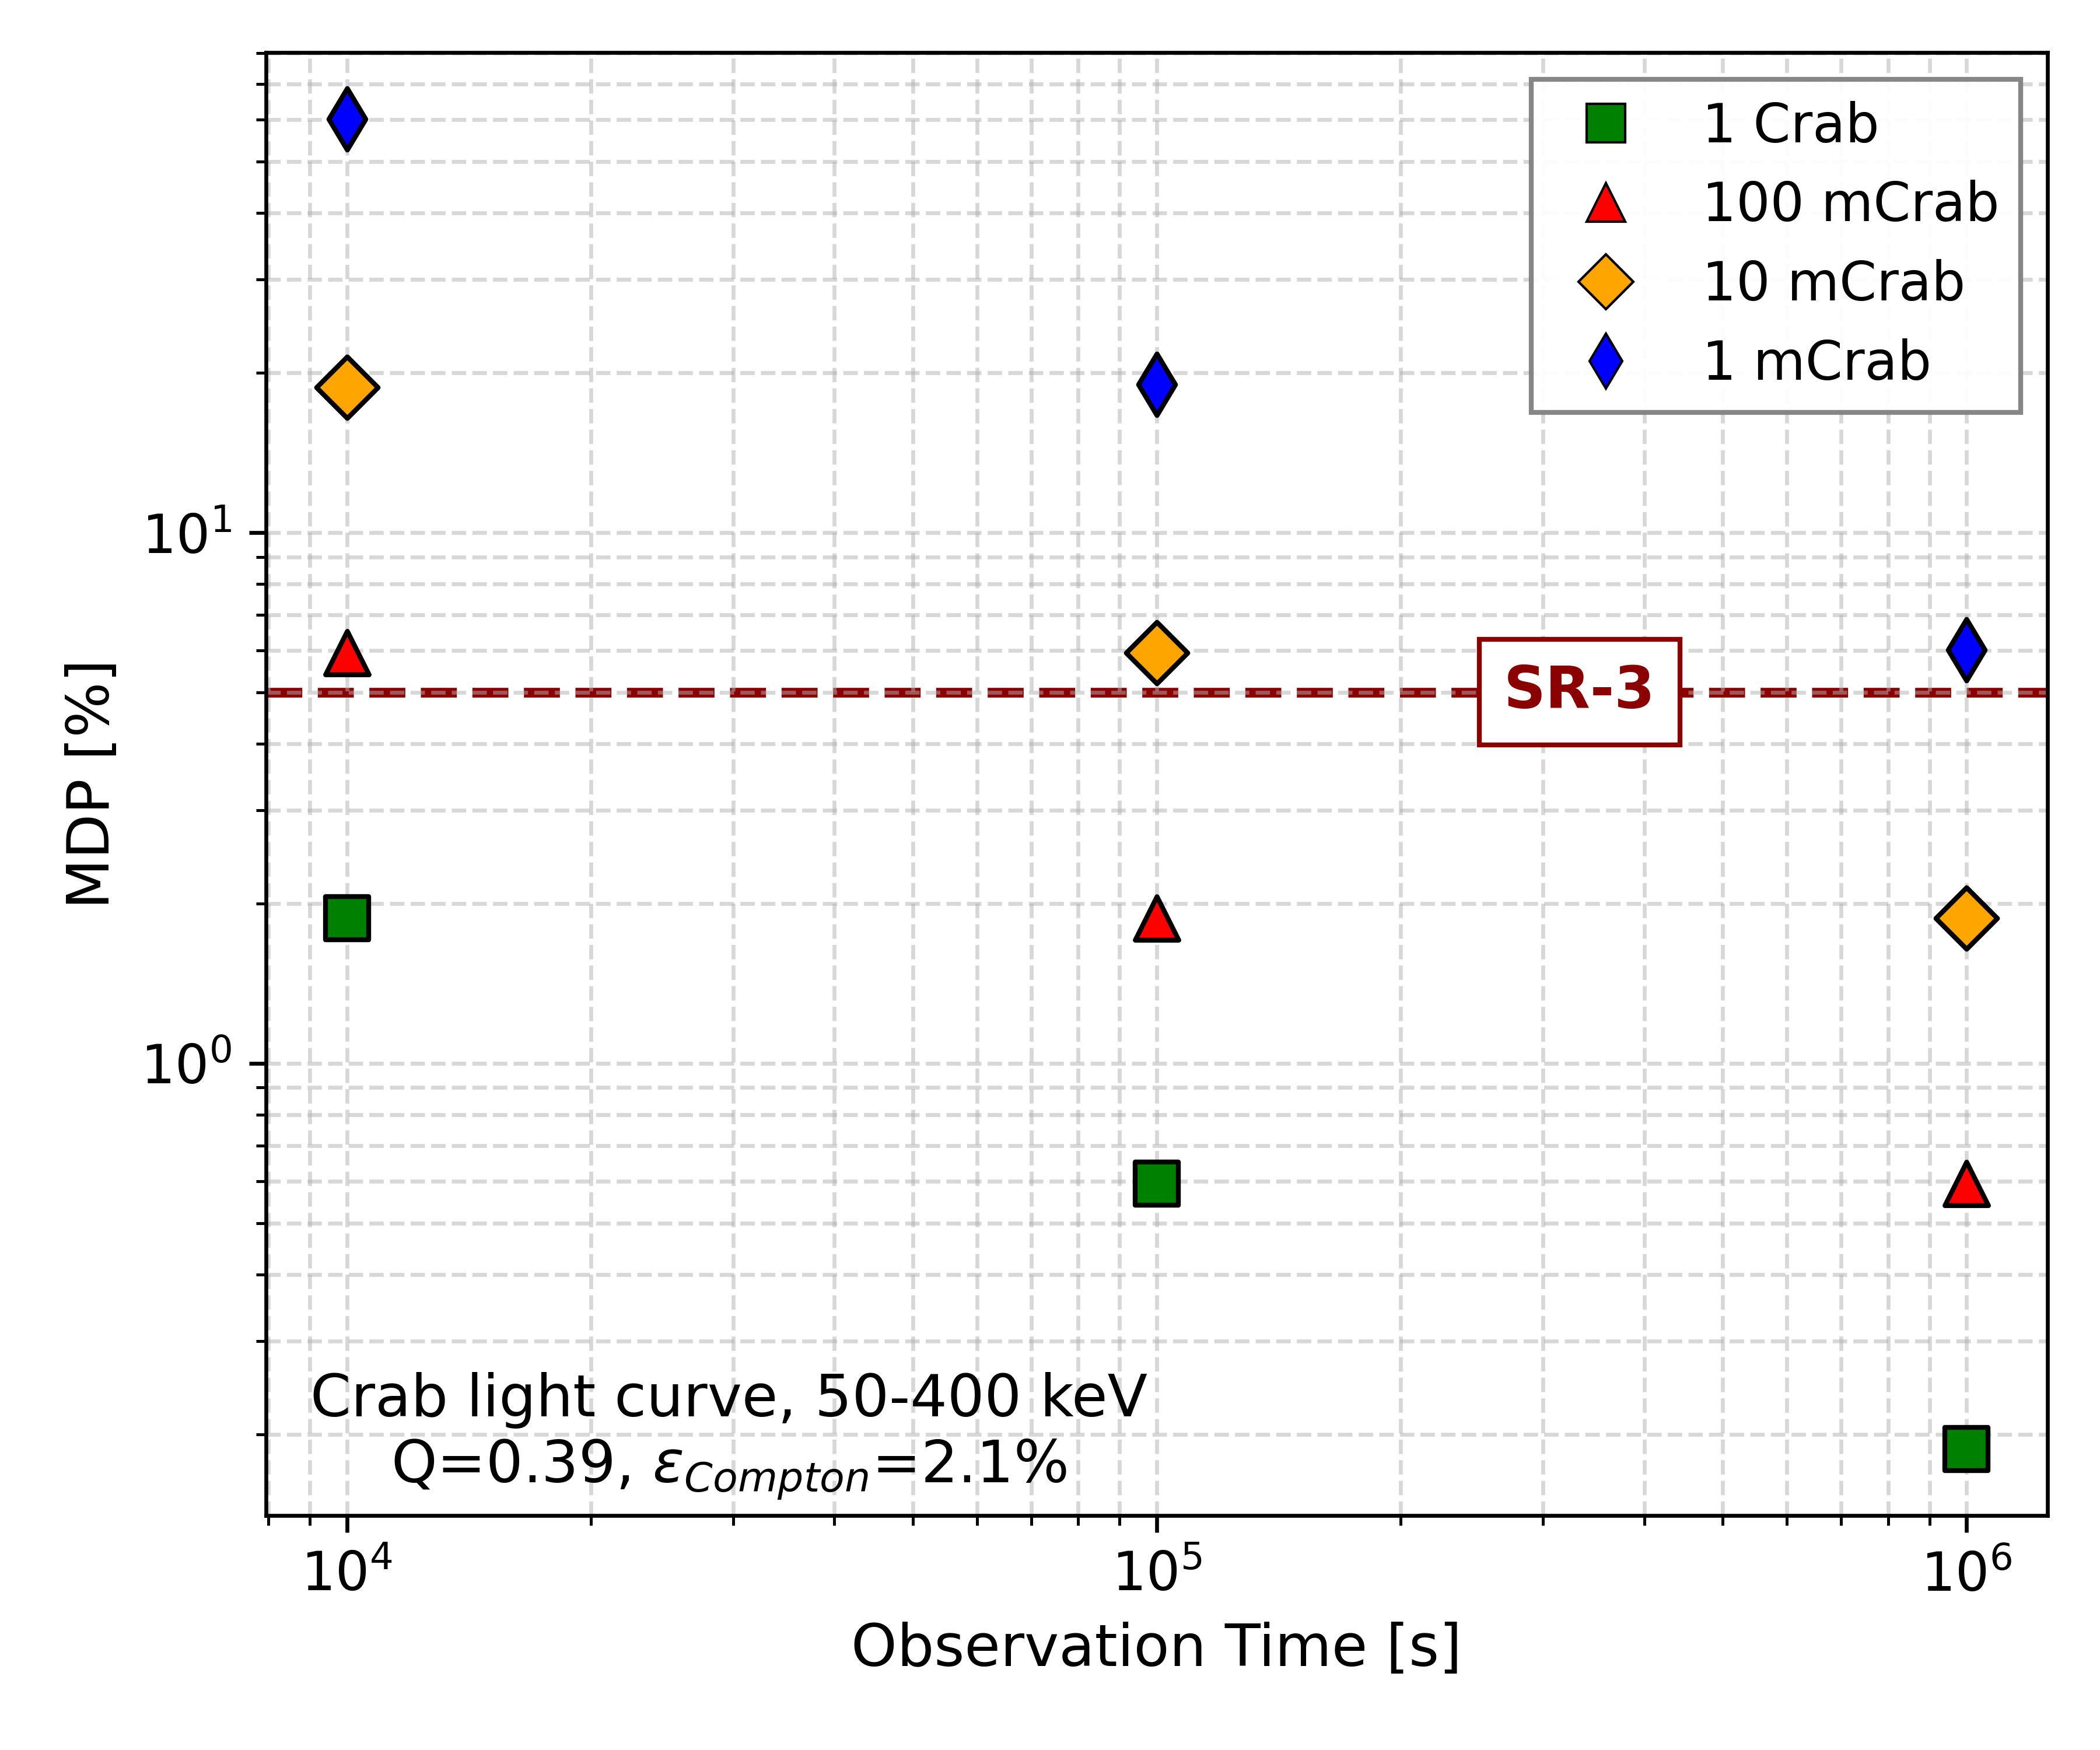

The data file committed next to this chart (first rows):
Notes:, time in seconds - mdp (0-1). MDP compute…
Version, 2
energy, mdp, mCrab
10000, 0.01876, 1
10000, 0.05932, 0.1
10000, 0.1878, 0.01
10000, 0.6016, 0.001
100000, 0.005931, 1
100000, 0.01876, 0.1
100000, 0.05939, 0.01
100000, 0.1902, 0.001
1000000, 0.001876, 1
1000000, 0.005932, 0.1
1000000, 0.01878, 0.01
1000000, 0.06016, 0.001
